Run: headless pygame with SDL's dummy video driver; simulated clock (each Clock.tick advances the game by its frame time, no real sleeping); random seed 0; keys injected as events and as key.get_pressed() state; no mouse input.
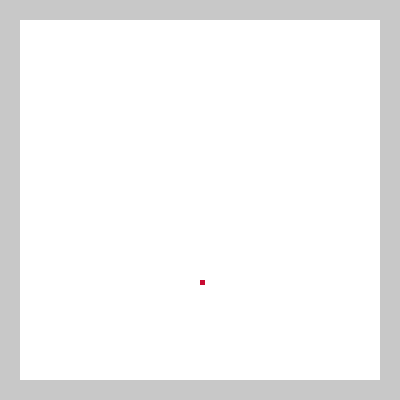
Frame 1 of 4 · flips 1–60 · no input
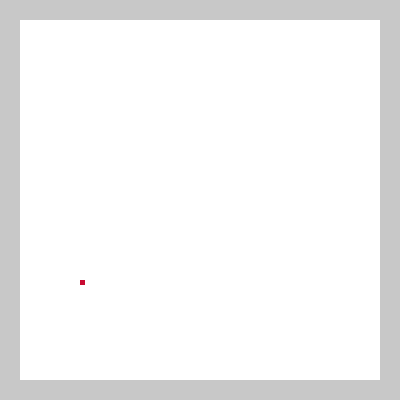
Frame 2 of 4 · flips 61–180 · tapped SPACE, RETURN · held RIGHT (→), D
Frame 3 of 4 · flips 181–300 · held DOWN (↓), S · screen unchanged from frame 2, image omitted
Frame 4 of 4 · flips 301–420 · held LEFT (←), A, UP (↑), W · screen same as frame 1, image omitted

The pygame program that drew these frames:

import sys


import time
import random
import pygame


PLAYER_COLOR = (200, 10, 50)
WALL_COLOR = (200, 200, 200)
TILE_COLOR = (255, 255, 255)

TILE_SIZE = 20
PLAYER_SIZE = 5


def is_player_pos(x, y, posX, posY):
    # return x == posX and y == posY

    return (
        posX >= x * TILE_SIZE
        and posX <= (x + 1) * TILE_SIZE
        and posY >= y * TILE_SIZE
        and posY <= (y + 1) * TILE_SIZE
    )


def is_wall(x_pxl, y_pxl, height_pxl, width_pxl):
    return (
        x_pxl < TILE_SIZE
        or y_pxl < TILE_SIZE
        or x_pxl >= width_pxl - TILE_SIZE 
        or y_pxl >= height_pxl - TILE_SIZE
    )


def create_map(height, width, posX, posY, screen):
    map_x = 0
    map_y = 0
    while map_y < height / TILE_SIZE:
        while map_x < width / TILE_SIZE:
            map_x_pxl = map_x * TILE_SIZE
            map_y_pxl = map_y * TILE_SIZE

            if is_wall(map_x_pxl, map_y_pxl, height, width):
                draw_rect(
                    screen, WALL_COLOR, (map_x_pxl, map_y_pxl), (TILE_SIZE, TILE_SIZE)
                 )
            else:
                draw_rect(
                    screen, TILE_COLOR, (map_x_pxl, map_y_pxl), (TILE_SIZE, TILE_SIZE)
                )
            if is_player_pos(map_x, map_y, posX, posY):
                draw_rect(
                    screen, PLAYER_COLOR, (posX, posY), (PLAYER_SIZE, PLAYER_SIZE)
                )
            map_x += 1
        
        map_x = 0
        map_y += 1


def get_next_pos(posX, posY, dirX, dirY):
    return (posX + dirX, posY + dirY)


def generate_player_dir(stepX, stepY):
    return (random.randint(-stepX, stepX), random.randint(-stepY, stepY))




def quit_program():
    pygame.quit()
    sys.exit()


def hanlde_key_press(event):
    if event.type == pygame.KEYDOWN:
        if event.key == pygame.K_ESCAPE:
            quit_program()


def draw_rect(screen, color, pos, rectDimensions):
    pygame.draw.rect(
        screen,
        color,
        pygame.Rect(pos, rectDimensions),
    )

def is_player_in_wall(player_min_x, player_min_y, height_pxl, width_pxl):
    player_min_posX = player_min_x
    player_min_posY = player_min_y
    
    player_max_posX = player_min_x + PLAYER_SIZE
    player_max_posY = player_min_y + PLAYER_SIZE
    
    floor_min = 0 + TILE_SIZE

    floor_max_y =  height_pxl - TILE_SIZE
    floor_max_x = width_pxl - TILE_SIZE
    
    if player_min_posX <= floor_min or player_min_posY <= floor_min:
        return True
    if player_max_posX >= floor_max_x or player_max_posY >= floor_max_y:
        return True
    
def is_player_size(player_next_size):
    player_next_size != PLAYER_SIZE


def main(height, width):
    tiles_amount_x = width / TILE_SIZE
    tiles_amount_y = height / TILE_SIZE

    playerPosX = random.randint(1, tiles_amount_x - 1) * TILE_SIZE
    playerPosY = random.randint(1, tiles_amount_y - 1) * TILE_SIZE

    stepX = 1 
    stepY = 1
    playerDirX, playerDirY = generate_player_dir(stepX, stepY)

    screen = pygame.display.set_mode((height, width), pygame.RESIZABLE)
    clock = pygame.time.Clock()
    pygame.init()
    pygame.display.set_caption("dekma.py")

    create_map(height, width, playerPosX, playerPosY, screen)


    while True:
        for event in pygame.event.get():
            hanlde_key_press(event)

        next_player_pos_x, next_player_pos_y = get_next_pos(playerPosX, playerPosY, playerDirX, playerDirY)

        while is_player_in_wall(playerPosX, playerPosY, height, width) or playerDirX == 0 and playerDirY == 0:
            playerDirX, playerDirY = generate_player_dir(stepX, stepY)
            next_player_pos_x, next_player_pos_y = get_next_pos(playerPosX, playerPosY, playerDirX, playerDirY)
            playerPosX = next_player_pos_x
            playerPosY = next_player_pos_y 
        else:
            playerPosX = next_player_pos_x
            playerPosY = next_player_pos_y
            is_player_size(player_next_size = PLAYER_SIZE)

        create_map(height, width, playerPosX, playerPosY, screen)
        
        
        pygame.display.flip()
        clock.tick(60)


main(400, 400)
